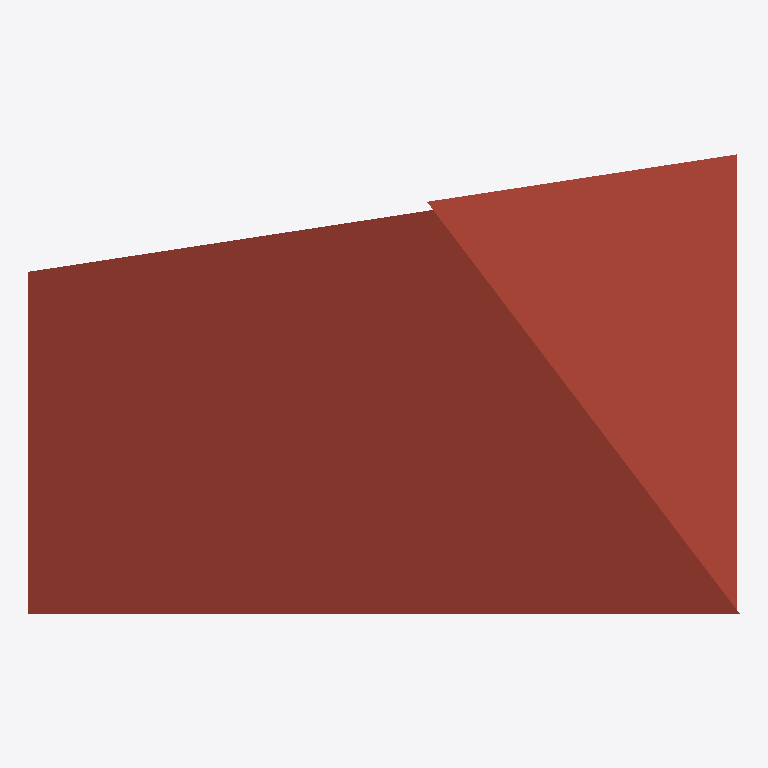
Plan cut of the same IFC building model at storey 'Story 1' (level 0.00 m, cut at 1.40 m), seen from above with north up, elements coloured by IFC class: 1 roof (red-brown). No cut surface shows.
Extent 0.430 m × 0.278 m × 0.174 m (x, y, z). Storeys (1): Story 1 at 0.00 m. Elements (1): 1 IfcRoof.

HEADER;
FILE_DESCRIPTION(('ViewDefinition [CoordinationView_V2.0]','ExchangeRequirement[Architecture]'),'2;1');
FILE_NAME('/Volumes/volxxxx/Caches/tmp/rosetta-export-panel/building.roof.two_edges.ifc','2026-10-19T10:15:50',('Architect'),('Nemetschek Vectorworks, Inc.'),'Vectorworks Architect 2027 Update 1 (Build 88536','Macintosh','');
FILE_SCHEMA(('IFC2X3'));
ENDSEC;
DATA;
#51=IFCPROJECT('0rkFM8NcD53wE9smd3TkIV',#11,'Vectorworks Project',$,'Vectorworks','Vectorworks Project',$,(#44),#15);
#61=IFCSITE('1RKaj8SKT3GB4lgAve76FO',#11,'Default Site',$,$,#56,$,$,.ELEMENT.,(38,53,22,112520),(-77,-2,-6,-885420),$,$,$);
#62=IFCBUILDING('0qxW0CssL3BfKEvYZ42B2B',#11,'Default Building 1',$,$,#57,$,$,.ELEMENT.,$,$,#140);
#63=IFCBUILDINGSTOREY('1o8TLxCND3YghBJqYWXbAQ',#11,'Story 1',$,$,#58,$,$,.ELEMENT.,0.0);
#139=IFCROOF('339SrcT7bAr83Wi0QfciGV',#11,'roof-a',$,'Unstyled Roof',#64,$,$,.NOTDEFINED.);
ENDSEC;
